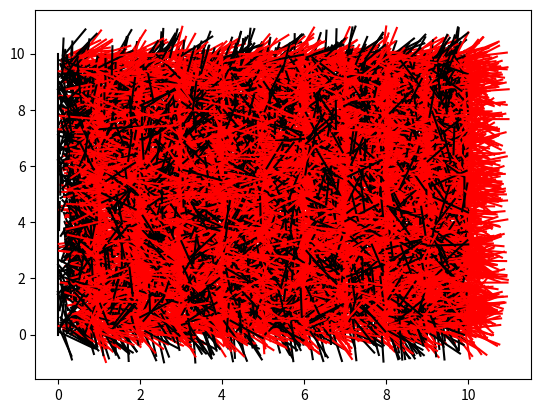

This chart was generated by the following Python code:
import numpy as np
import numpy.random as rd
import matplotlib.pyplot as plt

for i in range(0,11):
    plt.plot([i,i],[0,10], color='black')

nb_needle = 10000
counter = 0
for i in range(0,nb_needle):
    X1 = rd.uniform(0,10)
    X2 = rd.uniform(0,10)
    theta = rd.uniform(0,np.pi)
    
    Y1 = X1 + np.sin(theta)
    Y2 = X2 + np.cos(theta)
    
    #compteur
    if np.floor(X1) == np.floor(Y1):
        plt.plot([X1,Y1],[X2,Y2], color = 'black')
    else:
        counter += 1  
        plt.plot([X1,Y1],[X2,Y2], color = 'red')

#RESULTS
#with counter/nb_needle approx. 2/np.pi
approx_pi = 2*(1/(counter/nb_needle))
print('An approximation of pi is given by: ', approx_pi)
print('Error: ', np.pi - approx_pi)
